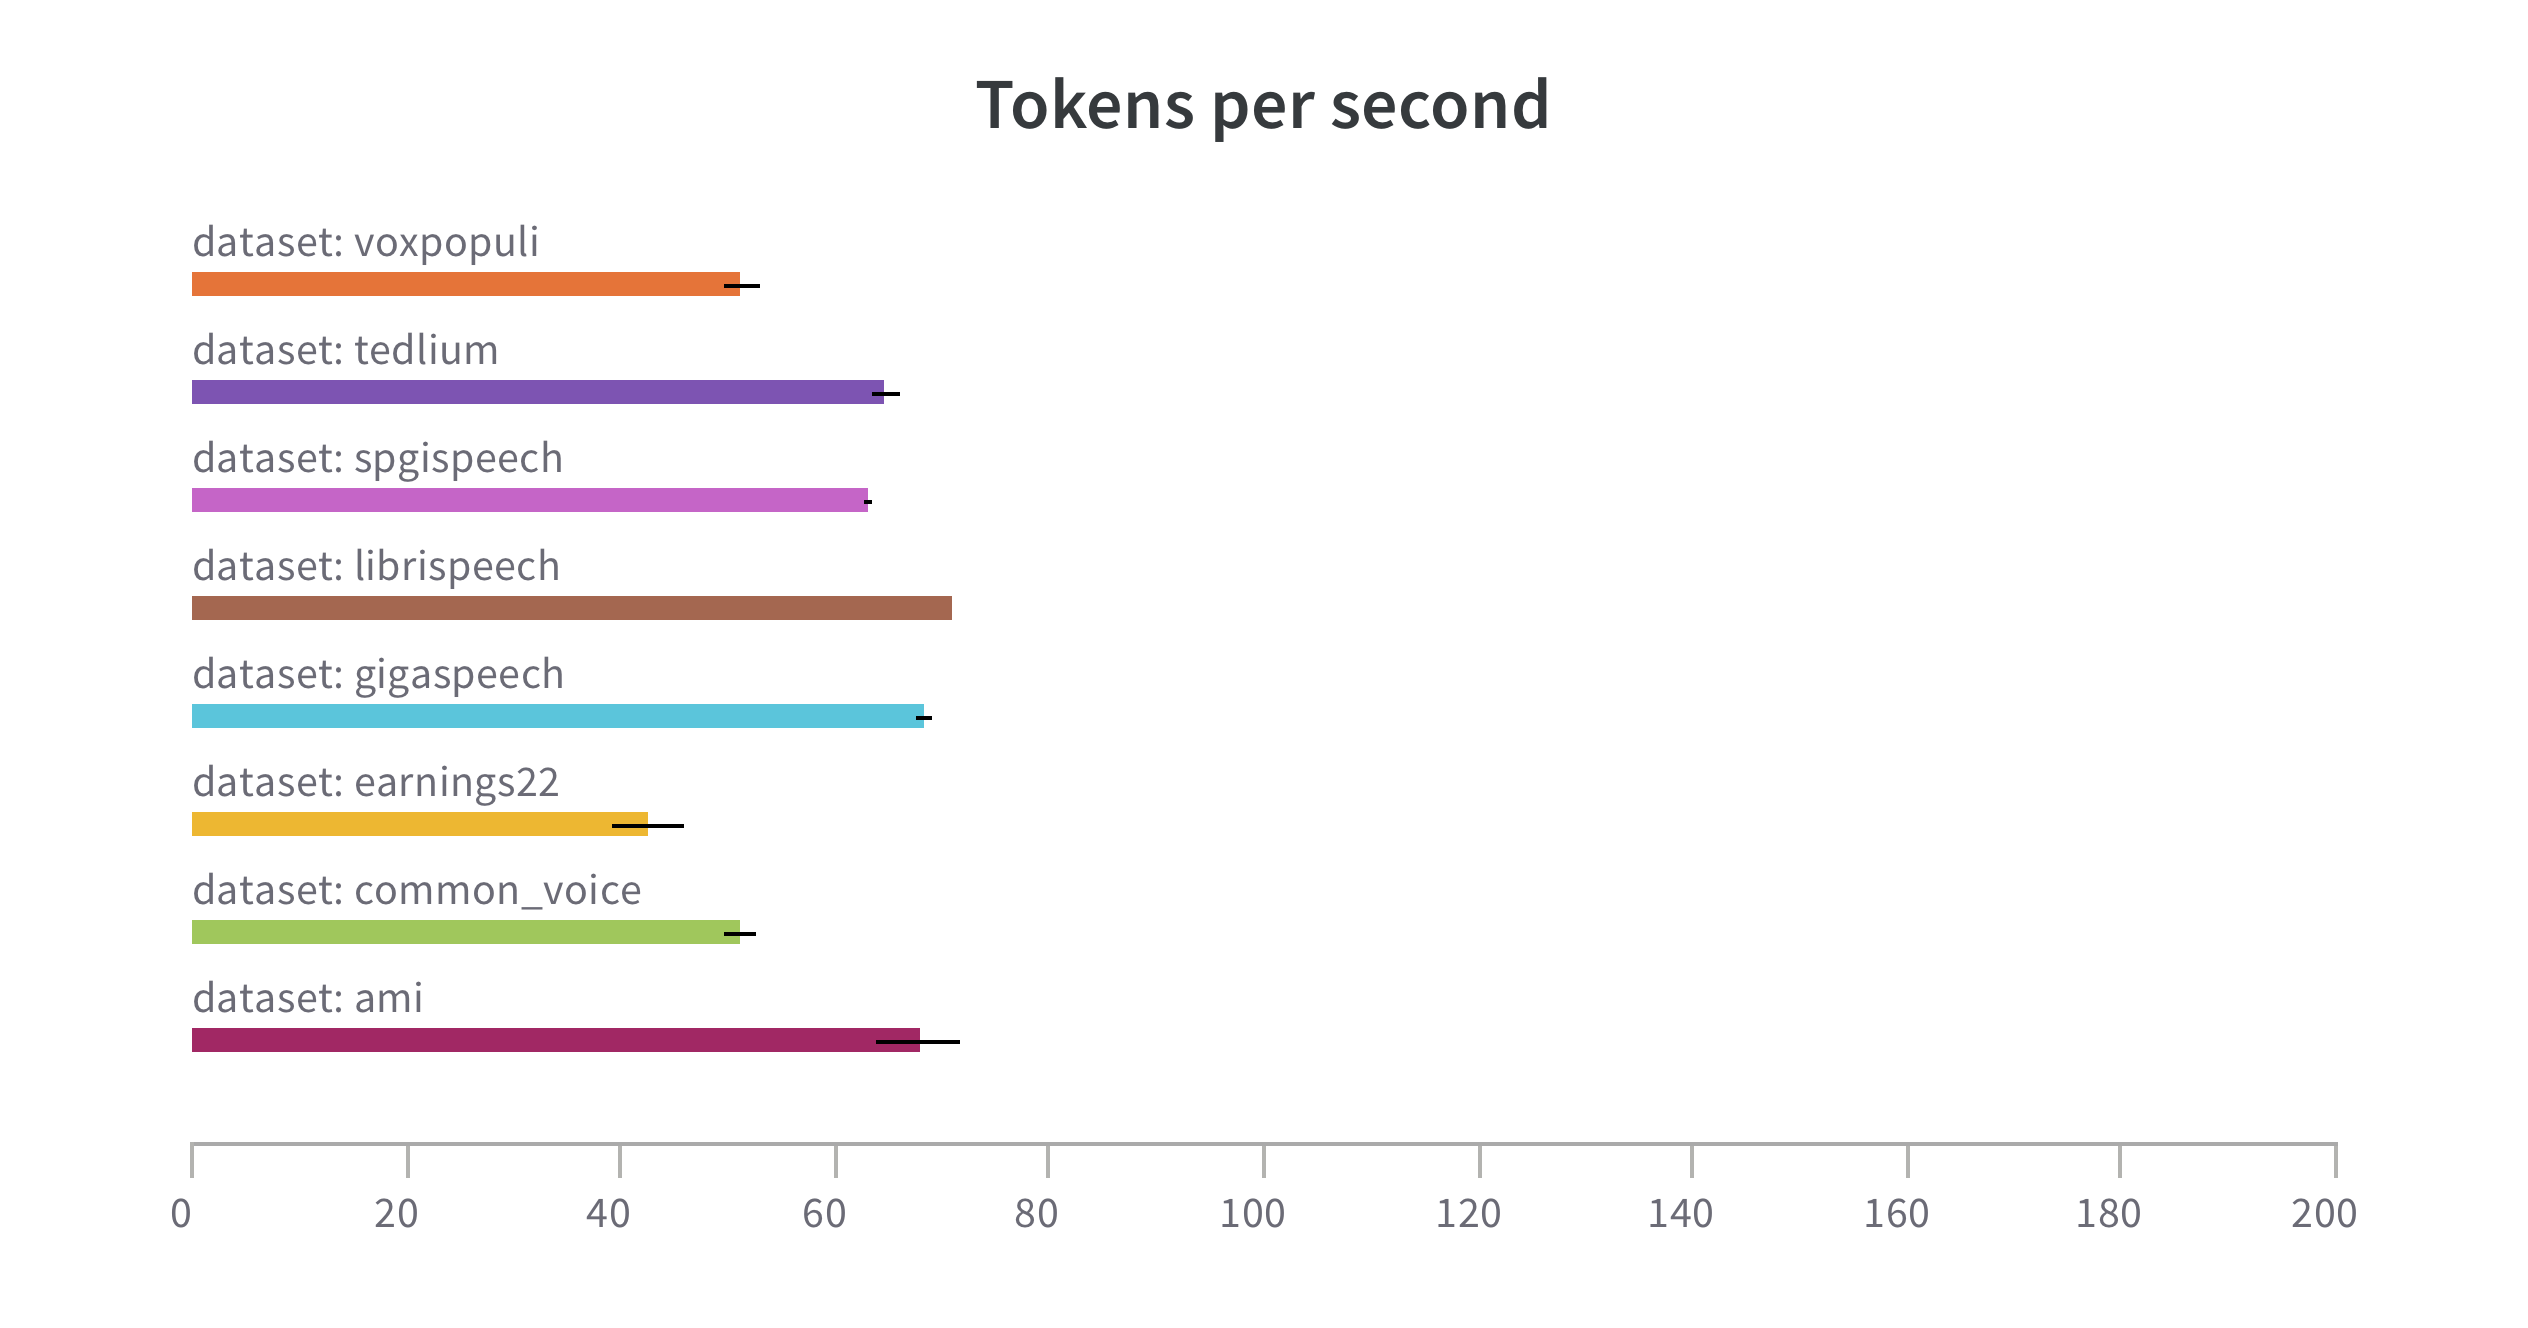

Data behind this chart, as committed beside it:
Step, dataset: voxpopuli - Tokens per second, dataset: voxpopuli - Tokens per second__…, dataset: voxpopuli - Tokens per second__…, dataset: tedlium - Tokens per second, dataset: tedlium - Tokens per second__MI…, dataset: tedlium - Tokens per second__MA…, dataset: spgispeech - Tokens per second, dataset: spgispeech - Tokens per second_…, dataset: spgispeech - Tokens per second_…, dataset: librispeech - Tokens per second, dataset: librispeech - Tokens per second…, dataset: librispeech - Tokens per second…, dataset: gigaspeech - Tokens per second, dataset: gigaspeech - Tokens per second_…, dataset: gigaspeech - Tokens per second_…, dataset: earnings22 - Tokens per second, dataset: earnings22 - Tokens per second_…, dataset: earnings22 - Tokens per second_…, dataset: common_voice - Tokens per secon…, dataset: common_voice - Tokens per secon…, dataset: common_voice - Tokens per secon…, dataset: ami - Tokens per second, dataset: ami - Tokens per second__MIN
1, 51.27, 49.44, 53.1, 64.67, 63.31, 66.03, 63.12, 62.86, 63.38, 71, 70.93, 71.08, 68.29, 67.59, 68.99, 42.57, 39.16, 45.98, 51.2, 49.64, 52.77, 67.74, 63.67
